Photos from the image-classification dataset "hsv_dataset" in the GitHub repository mizanulridhoaohana/klasifikasi_buah. Its 3 classes are: manggis, pisang, rambutan.

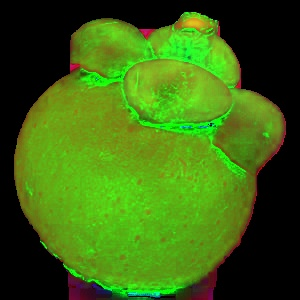
Label: manggis

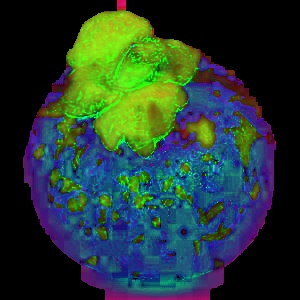
Label: manggis

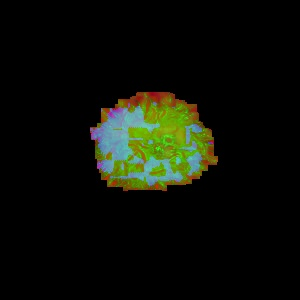
Label: rambutan

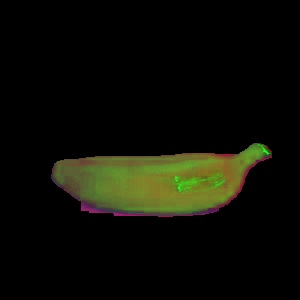
Label: pisang

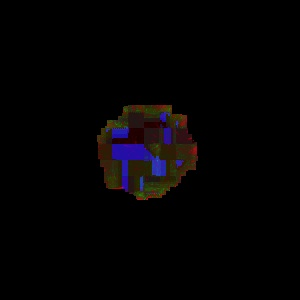
Label: rambutan

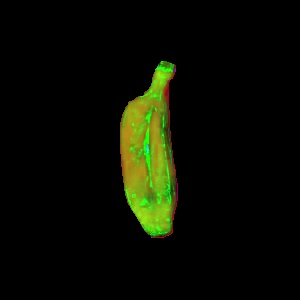
Label: pisang
